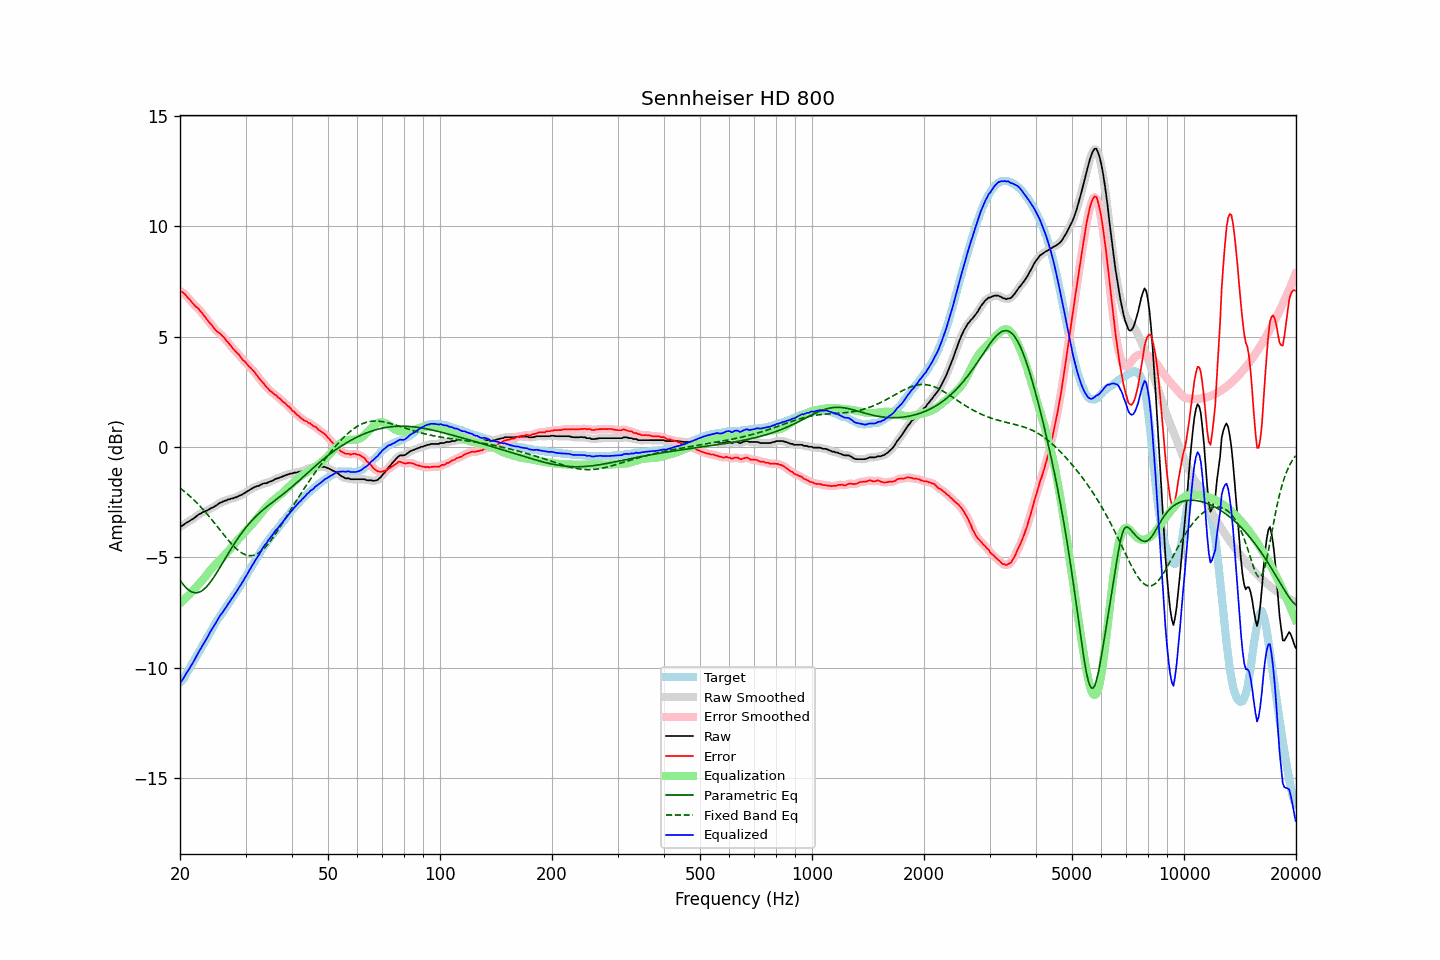

Values plotted in this chart, from the file beside it:
frequency, raw, error, smoothed, error_smoothed, equalization, parametric_eq, fixed_band_eq, equalized_raw, equalized_smoothed, target
20.00, -3.61, 7.05, -3.62, 7.06, -7.09, -6.04, -1.87, -10.71, -10.71, -10.66
20.20, -3.58, 7.04, -3.58, 7.02, -7.03, -6.14, -1.92, -10.61, -10.60, -10.62
20.40, -3.54, 6.99, -3.53, 6.98, -6.96, -6.23, -1.98, -10.50, -10.49, -10.53
20.61, -3.48, 6.93, -3.49, 6.92, -6.89, -6.32, -2.04, -10.37, -10.38, -10.41
20.81, -3.43, 6.84, -3.44, 6.84, -6.82, -6.40, -2.10, -10.25, -10.26, -10.27
21.02, -3.39, 6.75, -3.39, 6.76, -6.75, -6.46, -2.16, -10.14, -10.14, -10.14
21.23, -3.35, 6.68, -3.35, 6.67, -6.67, -6.51, -2.22, -10.03, -10.02, -10.03
21.44, -3.30, 6.59, -3.31, 6.59, -6.60, -6.56, -2.29, -9.90, -9.91, -9.89
21.66, -3.26, 6.50, -3.26, 6.50, -6.52, -6.59, -2.36, -9.78, -9.78, -9.76
21.87, -3.21, 6.43, -3.21, 6.42, -6.44, -6.60, -2.43, -9.65, -9.65, -9.64
22.09, -3.15, 6.35, -3.15, 6.36, -6.36, -6.61, -2.50, -9.51, -9.51, -9.50
22.31, -3.09, 6.30, -3.10, 6.29, -6.28, -6.60, -2.57, -9.37, -9.38, -9.39
22.54, -3.04, 6.22, -3.05, 6.21, -6.20, -6.58, -2.65, -9.24, -9.25, -9.26
22.76, -3.01, 6.12, -3.01, 6.13, -6.12, -6.54, -2.73, -9.13, -9.12, -9.13
22.99, -2.96, 6.05, -2.97, 6.04, -6.03, -6.50, -2.81, -9.00, -9.00, -9.01
23.22, -2.93, 5.94, -2.94, 5.94, -5.94, -6.44, -2.89, -8.88, -8.88, -8.87
23.45, -2.90, 5.85, -2.90, 5.85, -5.85, -6.37, -2.97, -8.76, -8.76, -8.75
23.69, -2.87, 5.75, -2.87, 5.75, -5.76, -6.30, -3.06, -8.63, -8.63, -8.63
23.92, -2.83, 5.66, -2.83, 5.67, -5.66, -6.21, -3.14, -8.50, -8.49, -8.49
24.16, -2.78, 5.58, -2.79, 5.58, -5.57, -6.12, -3.23, -8.36, -8.37, -8.36
24.40, -2.75, 5.50, -2.75, 5.49, -5.49, -6.01, -3.32, -8.24, -8.24, -8.25
24.65, -2.72, 5.40, -2.72, 5.40, -5.41, -5.91, -3.41, -8.13, -8.12, -8.13
24.89, -2.67, 5.30, -2.68, 5.31, -5.33, -5.80, -3.50, -8.00, -8.01, -7.97
25.14, -2.63, 5.23, -2.63, 5.24, -5.26, -5.68, -3.59, -7.89, -7.88, -7.87
25.39, -2.57, 5.18, -2.58, 5.18, -5.18, -5.56, -3.68, -7.76, -7.76, -7.76
25.65, -2.52, 5.13, -2.53, 5.12, -5.11, -5.44, -3.77, -7.64, -7.65, -7.66
25.91, -2.50, 5.06, -2.49, 5.06, -5.04, -5.32, -3.87, -7.54, -7.53, -7.56
26.16, -2.46, 4.97, -2.47, 4.98, -4.97, -5.20, -3.96, -7.43, -7.43, -7.44
26.43, -2.43, 4.91, -2.44, 4.90, -4.89, -5.07, -4.05, -7.32, -7.33, -7.34
26.69, -2.42, 4.80, -2.41, 4.81, -4.81, -4.95, -4.14, -7.23, -7.22, -7.22
26.96, -2.37, 4.74, -2.39, 4.73, -4.73, -4.83, -4.22, -7.10, -7.11, -7.11
27.23, -2.37, 4.63, -2.37, 4.64, -4.64, -4.71, -4.31, -7.01, -7.01, -7.00
27.50, -2.33, 4.56, -2.34, 4.55, -4.55, -4.59, -4.39, -6.89, -6.89, -6.89
27.77, -2.33, 4.45, -2.33, 4.46, -4.47, -4.48, -4.47, -6.80, -6.79, -6.78
28.05, -2.29, 4.38, -2.30, 4.37, -4.38, -4.36, -4.54, -6.67, -6.68, -6.67
28.33, -2.28, 4.29, -2.28, 4.30, -4.30, -4.25, -4.61, -6.58, -6.57, -6.57
28.62, -2.24, 4.22, -2.24, 4.22, -4.21, -4.14, -4.67, -6.46, -6.46, -6.47
28.90, -2.20, 4.15, -2.21, 4.13, -4.13, -4.04, -4.73, -6.33, -6.34, -6.36
29.19, -2.18, 4.04, -2.18, 4.05, -4.05, -3.94, -4.78, -6.23, -6.22, -6.23
29.48, -2.14, 3.94, -2.14, 3.96, -3.97, -3.84, -4.83, -6.11, -6.11, -6.09
29.78, -2.09, 3.89, -2.10, 3.88, -3.89, -3.74, -4.86, -5.98, -5.99, -5.98
30.08, -2.05, 3.82, -2.05, 3.81, -3.81, -3.65, -4.89, -5.86, -5.86, -5.87
30.38, -2.00, 3.73, -2.01, 3.73, -3.73, -3.56, -4.91, -5.73, -5.74, -5.73
30.68, -1.96, 3.64, -1.96, 3.65, -3.65, -3.48, -4.92, -5.61, -5.61, -5.60
30.99, -1.91, 3.58, -1.92, 3.57, -3.57, -3.39, -4.93, -5.49, -5.49, -5.49
31.30, -1.87, 3.49, -1.87, 3.50, -3.49, -3.31, -4.92, -5.36, -5.36, -5.37
31.61, -1.83, 3.42, -1.83, 3.42, -3.41, -3.24, -4.90, -5.24, -5.24, -5.26
31.93, -1.80, 3.32, -1.81, 3.33, -3.32, -3.16, -4.88, -5.12, -5.12, -5.13
32.24, -1.77, 3.23, -1.78, 3.23, -3.23, -3.09, -4.84, -5.00, -5.01, -5.01
32.57, -1.76, 3.14, -1.75, 3.13, -3.14, -3.02, -4.80, -4.90, -4.89, -4.90
32.89, -1.72, 3.04, -1.72, 3.05, -3.05, -2.96, -4.75, -4.77, -4.77, -4.76
33.22, -1.68, 2.96, -1.69, 2.96, -2.96, -2.89, -4.69, -4.64, -4.64, -4.64
33.55, -1.65, 2.88, -1.66, 2.87, -2.87, -2.83, -4.62, -4.52, -4.53, -4.53
33.89, -1.64, 2.78, -1.64, 2.79, -2.78, -2.77, -4.55, -4.43, -4.43, -4.43
34.23, -1.64, 2.69, -1.63, 2.70, -2.70, -2.71, -4.47, -4.35, -4.33, -4.34
34.57, -1.59, 2.63, -1.60, 2.62, -2.63, -2.65, -4.38, -4.22, -4.23, -4.22
34.92, -1.57, 2.54, -1.58, 2.55, -2.56, -2.59, -4.29, -4.13, -4.14, -4.11
35.27, -1.54, 2.49, -1.54, 2.48, -2.49, -2.54, -4.19, -4.04, -4.03, -4.03
35.62, -1.51, 2.43, -1.51, 2.43, -2.43, -2.48, -4.09, -3.94, -3.93, -3.95
35.97, -1.46, 2.36, -1.47, 2.37, -2.37, -2.43, -3.98, -3.83, -3.84, -3.83
... 635 more rows
